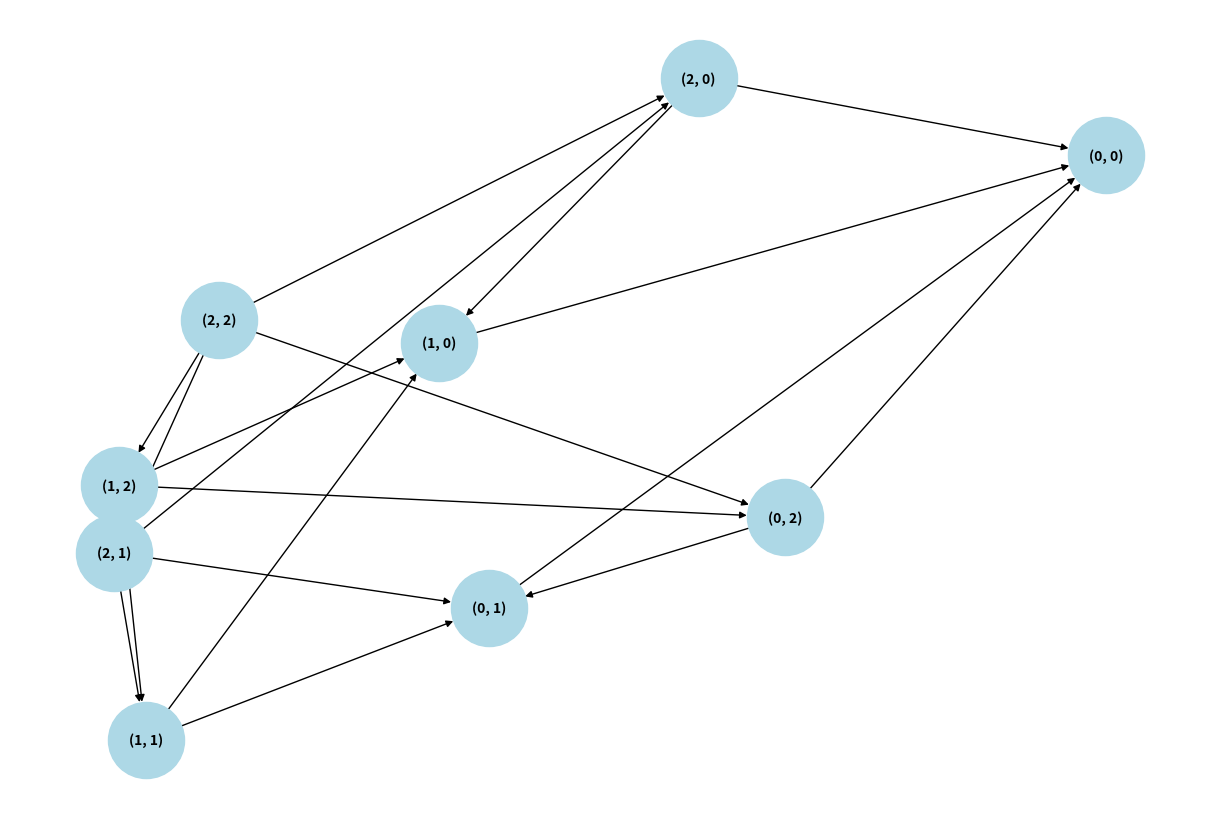
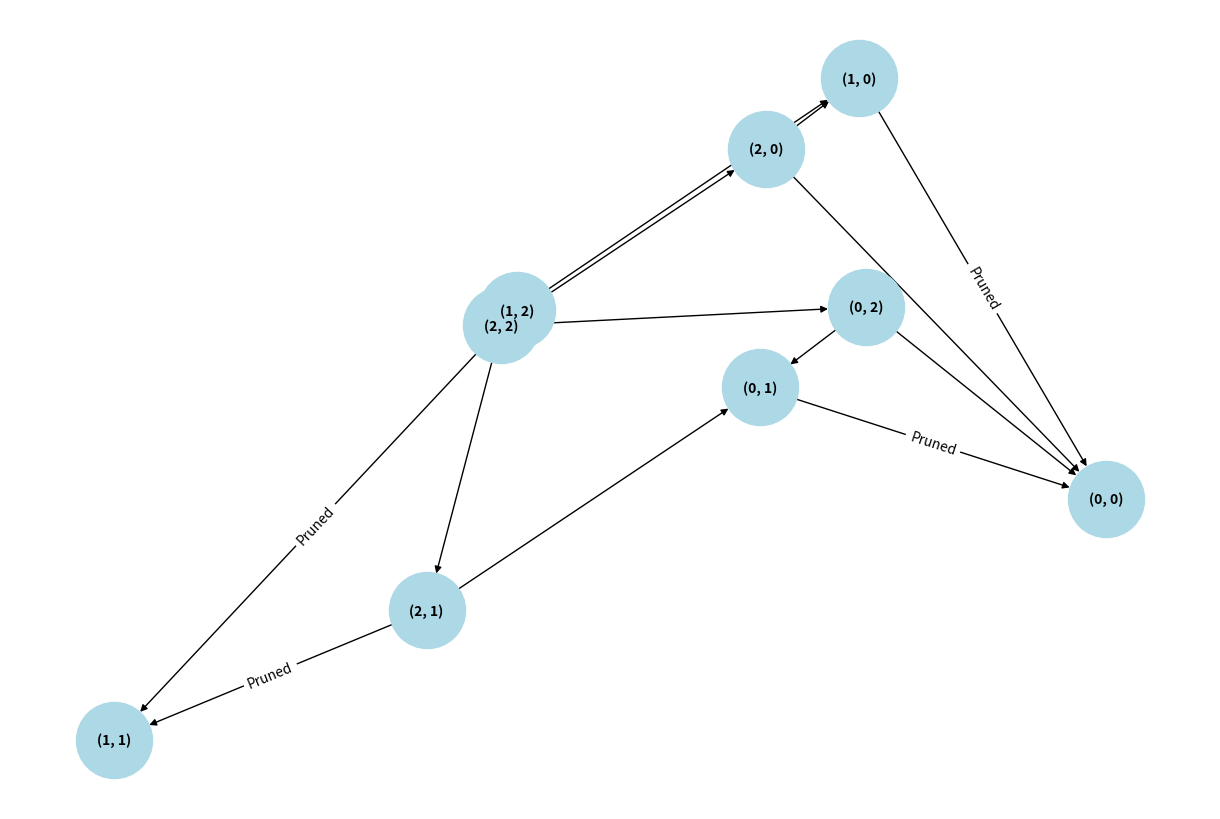

Write the Python code that produced these figures, in order.
import matplotlib.pyplot as plt
import networkx as nx

# Minimax function
def minimax(state, is_maximizing, depth=0):
    x, y = state
    if x == 0 and y == 0:  # Terminal state
        return -depth if is_maximizing else depth

    # All possible moves
    moves = []
    for i in range(1, x + 1):
        moves.append((x - i, y))  # Take marbles from pile 1
    for j in range(1, y + 1):
        moves.append((x, y - j))  # Take marbles from pile 2

    # Sort moves according to problem criteria
    moves.sort(key=lambda s: (sum(s), max(s)))

    # Minimax logic
    if is_maximizing:
        best_value = float('-inf')
        for move in moves:
            value = minimax(move, False, depth + 1)
            best_value = max(best_value, value)
    else:
        best_value = float('inf')
        for move in moves:
            value = minimax(move, True, depth + 1)
            best_value = min(best_value, value)

    return best_value

# Alpha-beta pruning function
def alpha_beta(state, is_maximizing, alpha=float('-inf'), beta=float('inf'), depth=0):
    x, y = state
    if x == 0 and y == 0:  # Terminal state
        return -depth if is_maximizing else depth

    # All possible moves
    moves = []
    for i in range(1, x + 1):
        moves.append((x - i, y))  # Take marbles from pile 1
    for j in range(1, y + 1):
        moves.append((x, y - j))  # Take marbles from pile 2

    # Sort moves according to problem criteria
    moves.sort(key=lambda s: (sum(s), max(s)))

    if is_maximizing:
        best_value = float('-inf')
        for move in moves:
            value = alpha_beta(move, False, alpha, beta, depth + 1)
            best_value = max(best_value, value)
            alpha = max(alpha, best_value)
            if beta <= alpha:  # Prune
                break
        return best_value
    else:
        best_value = float('inf')
        for move in moves:
            value = alpha_beta(move, True, alpha, beta, depth + 1)
            best_value = min(best_value, value)
            beta = min(beta, best_value)
            if beta <= alpha:  # Prune
                break
        return best_value

# Function to generate and draw the minimax tree using networkx
def generate_tree(state, is_maximizing, alpha_beta_pruning=False):
    G = nx.DiGraph()

    def add_edges(state, is_maximizing, parent=None, alpha=float('-inf'), beta=float('inf')):
        x, y = state
        node_label = f"({x}, {y})"
        if parent:
            G.add_edge(parent, node_label)
        if x == 0 and y == 0:  # Terminal state
            return

        moves = []
        for i in range(1, x + 1):
            moves.append((x - i, y))
        for j in range(1, y + 1):
            moves.append((x, y - j))

        moves.sort(key=lambda s: (sum(s), max(s)))

        for move in moves:
            next_label = f"({move[0]}, {move[1]})"
            if alpha_beta_pruning:
                if is_maximizing:
                    alpha = max(alpha, alpha_beta(move, False))
                    if beta <= alpha:  # Prune
                        G.add_edge(node_label, next_label, label="Pruned")
                        break
                else:
                    beta = min(beta, alpha_beta(move, True))
                    if beta <= alpha:  # Prune
                        G.add_edge(node_label, next_label, label="Pruned")
                        break

            add_edges(move, not is_maximizing, node_label, alpha, beta)

    add_edges(state, is_maximizing)
    return G

# Function to plot the tree
def plot_tree(G):
    pos = nx.spring_layout(G)
    plt.figure(figsize=(12, 8))
    labels = nx.get_edge_attributes(G, 'label')
    nx.draw(G, pos, with_labels=True, node_size=3000, node_color='lightblue', font_size=10, font_weight='bold')
    nx.draw_networkx_edge_labels(G, pos, edge_labels=labels)
    plt.show()

# Initial state (2 marbles in each pile)
initial_state = (2, 2)

# Generate and plot minimax tree
minimax_tree = generate_tree(initial_state, True)
plot_tree(minimax_tree)

# Generate and plot alpha-beta pruned tree
alpha_beta_tree = generate_tree(initial_state, True, alpha_beta_pruning=True)
plot_tree(alpha_beta_tree)
